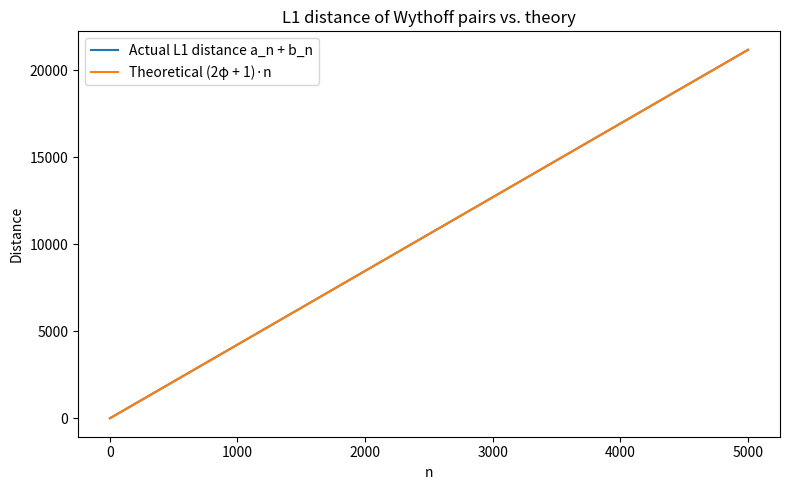
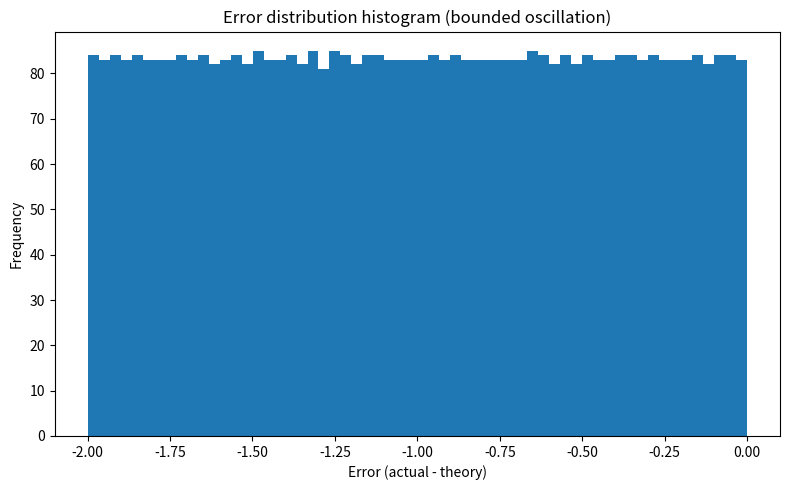
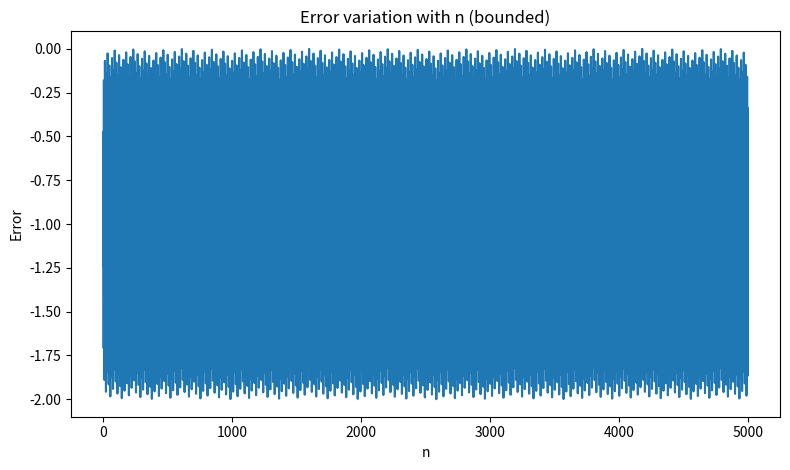

Recreate these plots in Python, in order.
import math
import numpy as np
import matplotlib.pyplot as plt

g = (1 + math.sqrt(5)) / 2 
# Here, we define our golden ratio

def wythoff_pairs(N: int):
    """Return first N Wythoff pairs (a_n, b_n)"""
    A = [int(math.floor(n * g)) for n in range(1, N + 1)]
    B = [int(math.floor(n * g ** 2)) for n in range(1, N + 1)]
    return list(zip(A, B))
#Here, we define our an and bn, and return the first N pairs.

def l1_origin_dist(p):
    """Taxicab/L1 distance to origin"""
    x, y = p
    return abs(x) + abs(y)
# Here, we define the L1 distance to origin.

N = 5000
# We want to analyze the first 5000 Wythoff pairs.
pairs = wythoff_pairs(N)
l1_vals = np.array([l1_origin_dist(p) for p in pairs], dtype=float)
n_index = np.arange(1, N + 1, dtype=float)
theory = (2 * g + 1) * n_index
errors = l1_vals - theory
# Here, we calculate the actual L1 distances, theoretical values, and errors.

avg_err = float(np.mean(errors))
err_min = float(np.min(errors))
err_max = float(np.max(errors))
# Here, we compute the average, minimum, and maximum errors.

print(f"Average error: {avg_err:.6f}")
print(f"Error range: [{err_min:.6f}, {err_max:.6f}]")
# Here, we print the error statistics.

plt.figure(figsize=(8, 5))
plt.plot(n_index, l1_vals, label="Actual L1 distance a_n + b_n")
plt.plot(n_index, theory, label="Theoretical (2φ + 1)·n")
plt.xlabel("n")
plt.ylabel("Distance")
plt.title("L1 distance of Wythoff pairs vs. theory")
plt.legend()
plt.tight_layout()
plt.show()
# Here, we plot the actual L1 distances and theoretical values.

plt.figure(figsize=(8, 5))
plt.hist(errors, bins=60)
plt.xlabel("Error (actual - theory)")
plt.ylabel("Frequency")
plt.title("Error distribution histogram (bounded oscillation)")
plt.tight_layout()
plt.show()
# Here, we plot the histogram of errors.

plt.figure(figsize=(8, 4.8))
plt.plot(n_index, errors)
plt.xlabel("n")
plt.ylabel("Error")
plt.title("Error variation with n (bounded)")
plt.tight_layout()
plt.show()
# Here, we plot the error variation with n.


# Conclusion:
# For graph 1, the blue curve and the orange curve are very close. We can conlude that the L1 distance of Wythoff pairs grows approximately as (2φ + 1)·n.
# For graph 2, the error is between -2 and 0. And the distribution is relatively uniform, with the center around -1. We can conclude that the error is bounded.
# For graph 3, The error curve is like a sawtooth, fluctuating between -2 and 0, without a trend drift. we can conclude that the error term is -2{nφ}, So it is always controlled by the decimal part of the multiples of the golden ratio.
# Overall, we can conclude that the L1 distance of Wythoff pairs grows approximately as (2φ + 1)·n, with a bounded oscillating error term.
